Image classification data set "data" (sean-code/firstML on GitHub). Class labels (2): screwdriver, wrench.

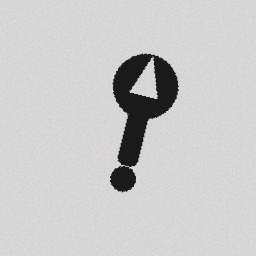
Label: wrench

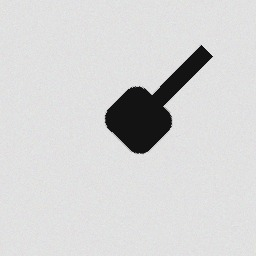
Label: screwdriver

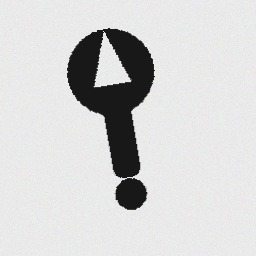
Label: wrench

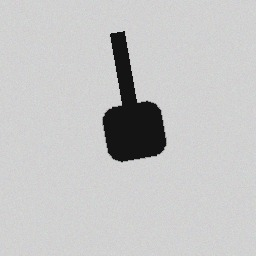
Label: screwdriver

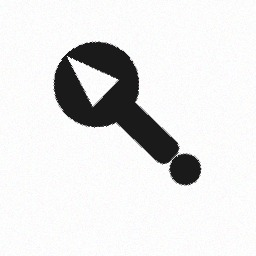
Label: wrench

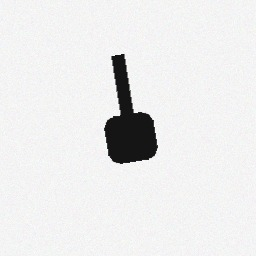
Label: screwdriver
